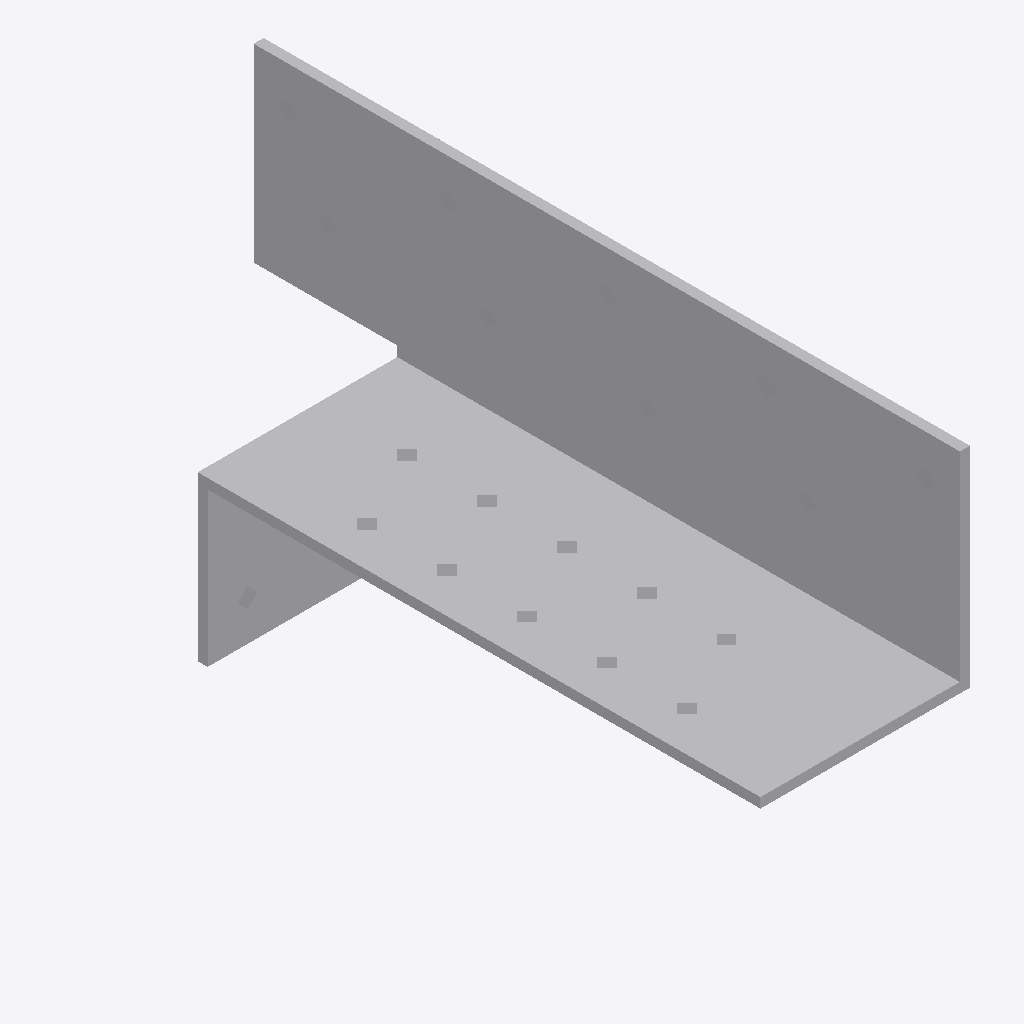
Isometric view of an IFC building model (IFC-SPF (STEP), schema IFC2X3, length unit millimetre), seen from the south-west, elements coloured by IFC class: 1 other element (light grey).
Extent 0.052 m × 0.177 m × 0.091 m (x, y, z). Storeys (1): Level 1 at 0.00 m. Elements (1): 1 IfcBuildingElementProxy.

HEADER;
FILE_DESCRIPTION(('ViewDefinition [CoordinationView]'),'2;1');
FILE_NAME('','2025-05-08T12:43:29',(''),(''),'The EXPRESS Data Manager Version 5.02.0100.07 : ','20140606_1530(x64) - Exporter 2015.0.2014.0606 -','');
FILE_SCHEMA(('IFC2X3'));
ENDSEC;
DATA;
#94=IFCPROJECT('2yLul87gL9fOfpfh9sWEiD',#41,'',$,$,'D:\\ES-25042542 EU BIM drawings for various UK product\\3D Contents\\Normal hole\\RFA 3D\\SFN-R.ifc','',(#83,#91),#78);
#2449=IFCSITE('2yLul87gL9fOfpfh9sWEiF',#41,'Default',$,'',#2448,$,$,.ELEMENT.,(42,24,53,508911),(-71,-15,-29,-58837),0.0,$,$);
#104=IFCBUILDING('2yLul87gL9fOfpfh9sWEiC',#41,'',$,$,#32,$,'',.ELEMENT.,$,$,#100);
#113=IFCBUILDINGSTOREY('2yLul87gL9fOfpfhA9Vn58',#41,'Level 1',$,$,#111,$,'Level 1',.ELEMENT.,0.0);
#2341=IFCBUILDINGELEMENTPROXY('0pOV3mqGP9VR3Bmh2m9uvp',#41,'SFN-R:SFN-R:78860',$,'SFN-R',#2339,#2334,'78860',.ELEMENT.);
ENDSEC;
